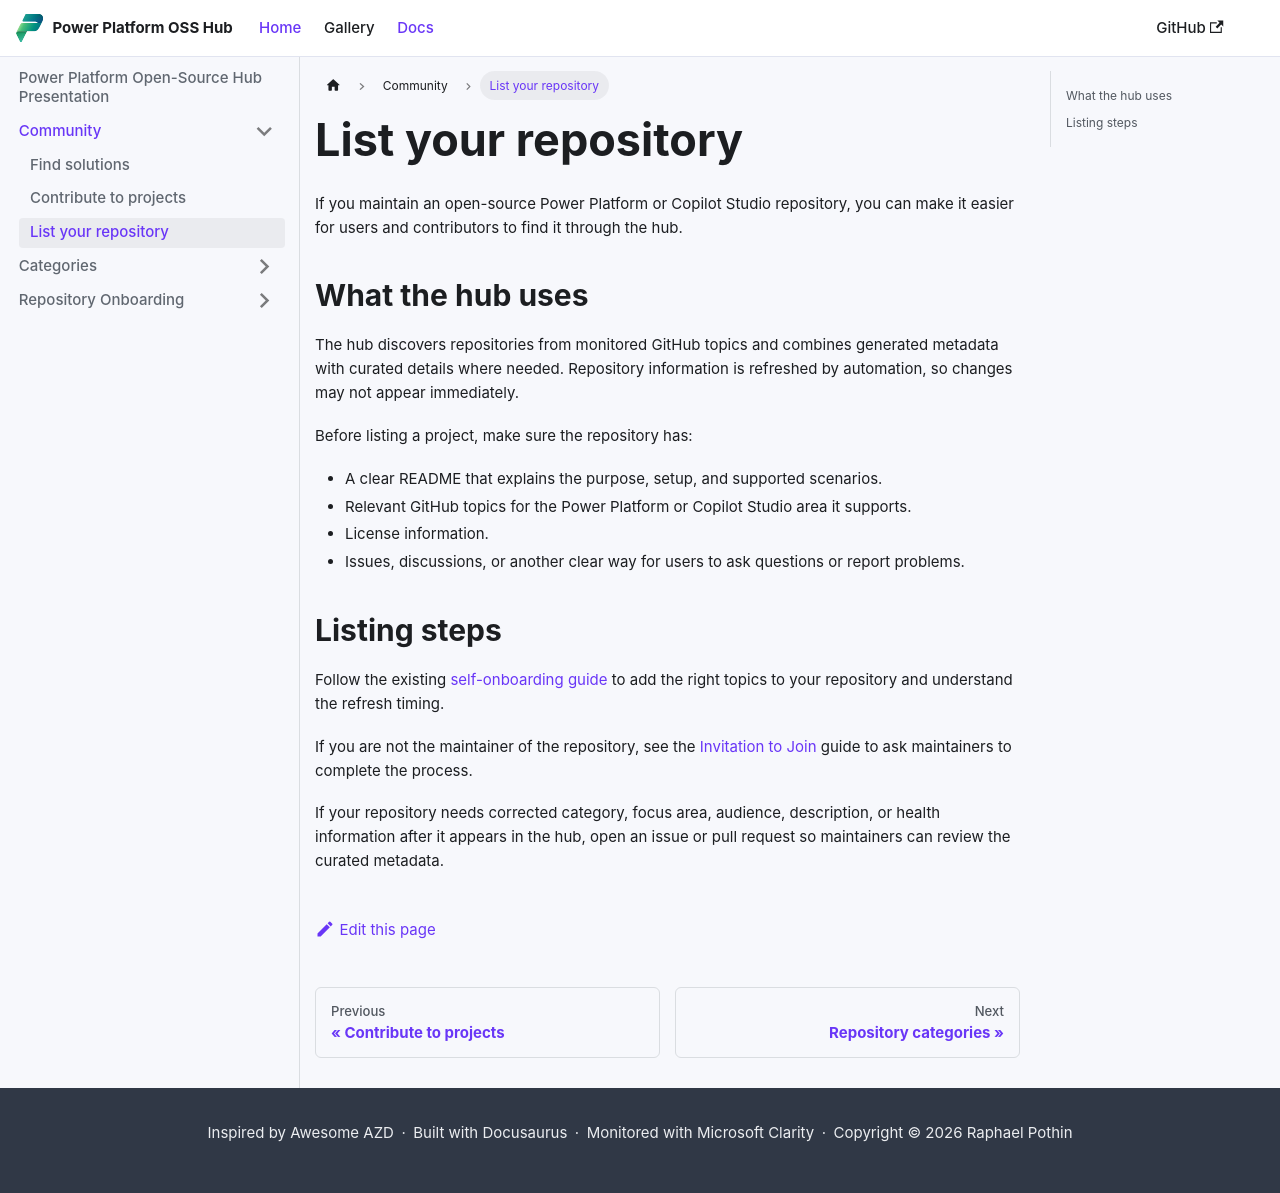

repository: rpothin/PowerPlatform-OpenSource-Hub · page: docs/community/list-your-repository/index.html · generator: docusaurus

---
sidebar_position: 4
---

# List your repository

If you maintain an open-source Power Platform or Copilot Studio repository, you can make it easier for users and contributors to find it through the hub.

## What the hub uses

The hub discovers repositories from monitored GitHub topics and combines generated metadata with curated details where needed. Repository information is refreshed by automation, so changes may not appear immediately.

Before listing a project, make sure the repository has:

- A clear README that explains the purpose, setup, and supported scenarios.
- Relevant GitHub topics for the Power Platform or Copilot Studio area it supports.
- License information.
- Issues, discussions, or another clear way for users to ask questions or report problems.

## Listing steps

Follow the existing [self-onboarding guide](../repository-onboarding/self-onboarding.md) to add the right topics to your repository and understand the refresh timing.

If you are not the maintainer of the repository, see the [Invitation to Join](../repository-onboarding/invitation-to-join.md) guide to ask maintainers to complete the process.

If your repository needs corrected category, focus area, audience, description, or health information after it appears in the hub, open an issue or pull request so maintainers can review the curated metadata.
